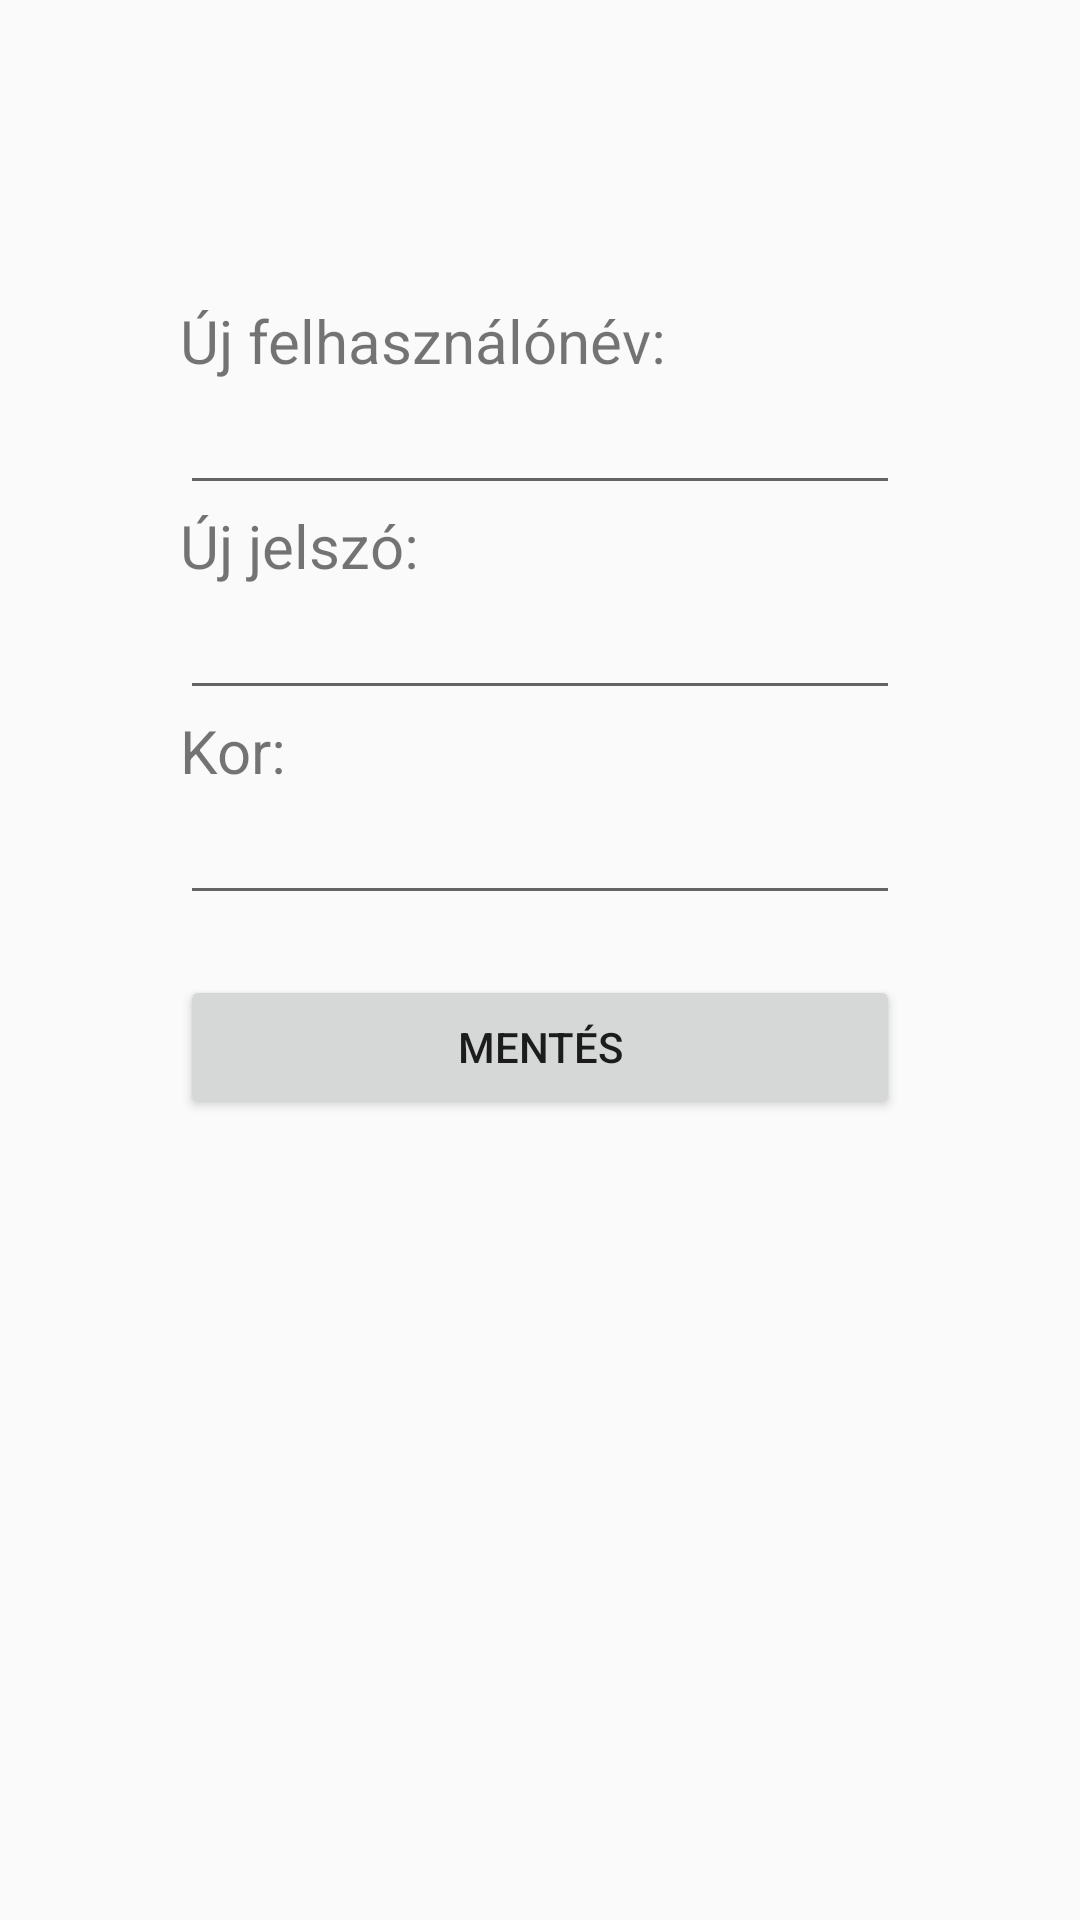

The Android layout XML behind this screen, and the referenced resources:
<!-- AndroidManifest.xml: application theme AppTheme -->
<!-- res/layout/activity_register.xml -->
<?xml version="1.0" encoding="utf-8"?>
<LinearLayout xmlns:android="http://schemas.android.com/apk/res/android"
    android:layout_width="match_parent"
    android:layout_height="match_parent"
    android:layout_gravity="center_horizontal">

    <LinearLayout
        android:layout_width="match_parent"
        android:layout_height="wrap_content"
        android:layout_marginEnd="@dimen/margin_end"
        android:layout_marginStart="@dimen/margin_start"
        android:layout_marginTop="@dimen/margin_top"
        android:orientation="vertical">

        <TextView
            android:layout_width="wrap_content"
            android:layout_height="wrap_content"
            android:text="@string/new_name"
            android:textSize="@dimen/text_size" />

        <EditText
            android:id="@+id/new_name"
            android:layout_width="match_parent"
            android:layout_height="wrap_content" />

        <TextView
            android:layout_width="wrap_content"
            android:layout_height="wrap_content"
            android:text="@string/new_password"
            android:textSize="@dimen/text_size" />

        <EditText
            android:id="@+id/new_password"
            android:layout_width="match_parent"
            android:layout_height="wrap_content"
            android:inputType="textPassword" />

        <TextView
            android:layout_width="wrap_content"
            android:layout_height="wrap_content"
            android:text="@string/age"
            android:textSize="@dimen/text_size" />

        <EditText
            android:id="@+id/new_age"
            android:layout_width="match_parent"
            android:layout_height="wrap_content"
            android:inputType="number"
            android:maxLength="2" />

        <Button
            android:id="@+id/save"
            android:layout_width="match_parent"
            android:layout_height="wrap_content"
            android:layout_marginTop="20dp"
            android:text="@string/save" />
    </LinearLayout>

</LinearLayout>
<!-- resources referenced by this layout -->
<resources>
  <dimen name="margin_end">60dp</dimen>
  <dimen name="margin_start">60dp</dimen>
  <dimen name="margin_top">100dp</dimen>
  <dimen name="text_size">20sp</dimen>
  <string name="age">Kor:</string>
  <string name="new_name">Új felhasználónév:</string>
  <string name="new_password">Új jelszó:</string>
  <string name="save">Mentés</string>
  <style name="AppTheme" parent="Theme.AppCompat.Light.DarkActionBar">
          
          <item name="colorPrimary">@color/colorPrimary</item>
          <item name="colorPrimaryDark">@color/colorPrimaryDark</item>
          <item name="colorAccent">@color/colorAccent</item>
      </style>
  <color name="colorPrimary">#3F51B5</color>
  <color name="colorPrimaryDark">#303F9F</color>
  <color name="colorAccent">#FF4081</color>
</resources>
